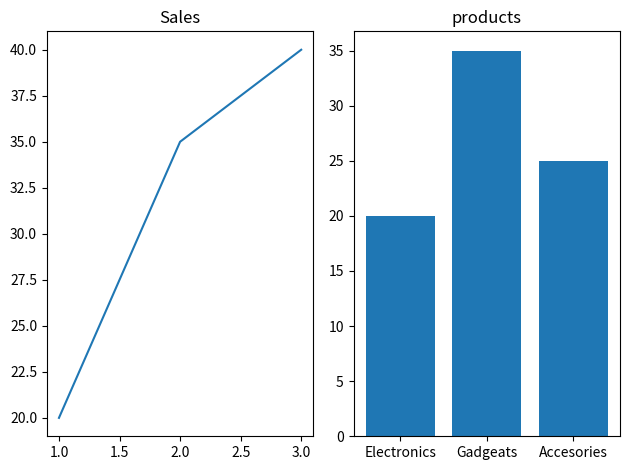

Write Python code to recreate this figure.
import matplotlib.pyplot as plt

fig, axes = plt.subplots(1,2)

# axes[0] => kotak pertama
axes[0].plot([1, 2, 3], [20, 35, 40])
axes[0].set_title("Sales")

# axes[1] => kotak kedua
axes[1].bar(["Electronics","Gadgeats","Accesories"], [20, 35, 25])
axes[1].set_title("products")

plt.tight_layout()
plt.show()
